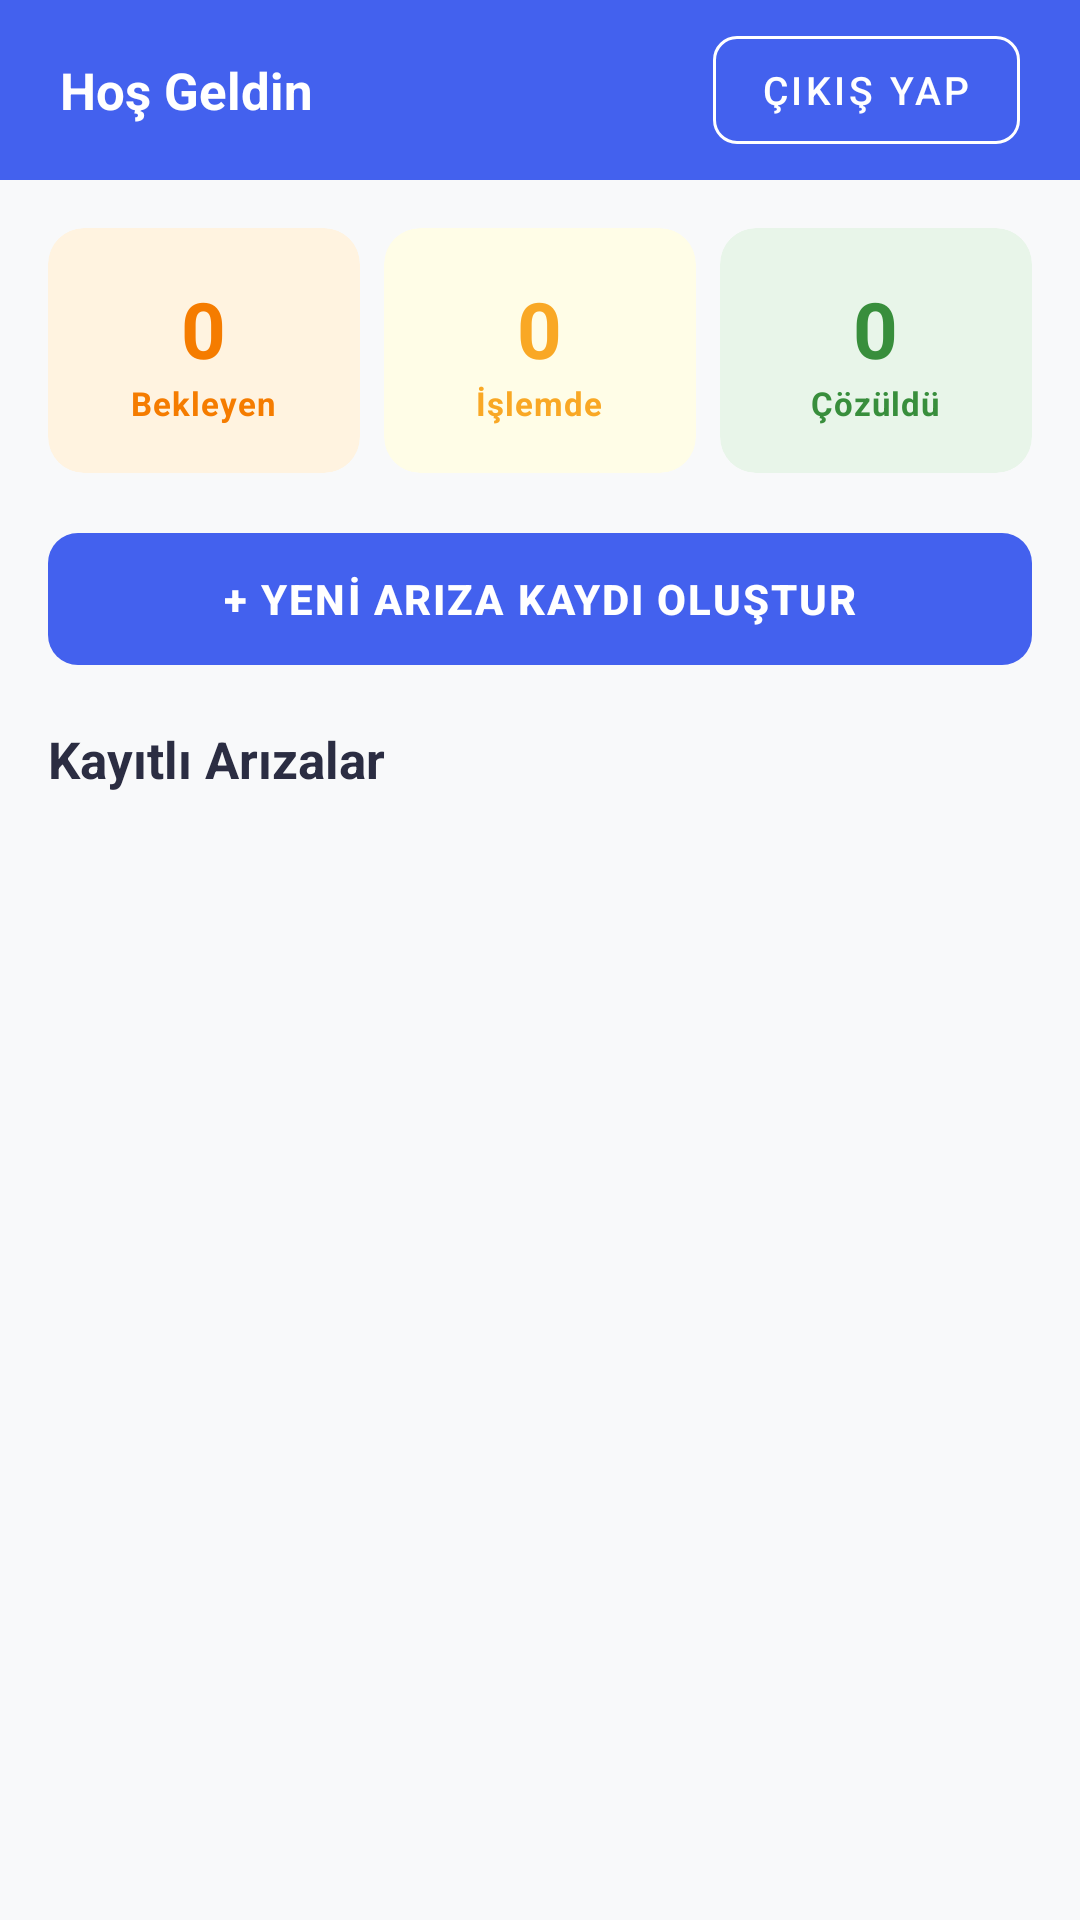

The Android layout XML behind this screen, and the referenced resources:
<!-- AndroidManifest.xml: application theme Theme.ArızaKayitTakipSistemi -->
<!-- res/layout/activity_main.xml -->
<?xml version="1.0" encoding="utf-8"?>
<LinearLayout xmlns:android="http://schemas.android.com/apk/res/android"
    xmlns:app="http://schemas.android.com/apk/res-auto"
    android:layout_width="match_parent"
    android:layout_height="match_parent"
    android:orientation="vertical"
    android:background="@color/backgroundColor">

    
    <LinearLayout
        android:layout_width="match_parent"
        android:layout_height="60dp"
        android:orientation="horizontal"
        android:paddingHorizontal="20dp"
        android:gravity="center_vertical"
        android:background="@color/primaryColor">

        <TextView
            android:id="@+id/tvUser"
            android:layout_width="0dp"
            android:layout_weight="1"
            android:layout_height="wrap_content"
            android:text="Hoş Geldin"
            android:textColor="#FFFFFF"
            android:textSize="17sp"
            android:textStyle="bold" />

        <com.google.android.material.button.MaterialButton
            android:id="@+id/btnDashboard"
            android:layout_width="wrap_content"
            android:layout_height="wrap_content"
            style="@style/Widget.MaterialComponents.Button.TextButton"
            android:text="İstatistik"
            android:textColor="#FFFFFF"
            android:textSize="12sp"
            android:visibility="gone"
            app:cornerRadius="8dp" />

        <com.google.android.material.button.MaterialButton
            android:id="@+id/btnLogout"
            android:layout_width="wrap_content"
            android:layout_height="wrap_content"
            style="@style/Widget.MaterialComponents.Button.OutlinedButton"
            android:text="Çıkış Yap"
            android:textColor="#FFFFFF"
            android:textSize="13sp"
            app:strokeColor="#FFFFFF"
            app:cornerRadius="8dp" />
    </LinearLayout>

    <LinearLayout
        android:layout_width="match_parent"
        android:layout_height="match_parent"
        android:orientation="vertical"
        android:padding="16dp">

        
        <LinearLayout
            android:layout_width="match_parent"
            android:layout_height="wrap_content"
            android:orientation="horizontal"
            android:weightSum="3"
            android:layout_marginBottom="16dp">

            <com.google.android.material.card.MaterialCardView
                android:id="@+id/cardOpen"
                android:layout_width="0dp"
                android:layout_height="wrap_content"
                android:layout_weight="1"
                android:layout_marginEnd="8dp"
                app:cardBackgroundColor="#FFF3E0"
                app:cardCornerRadius="12dp"
                app:strokeWidth="0dp"
                app:cardElevation="0dp"
                android:clickable="true"
                android:focusable="true"
                android:foreground="?attr/selectableItemBackground">

                <LinearLayout
                    android:layout_width="match_parent"
                    android:layout_height="wrap_content"
                    android:orientation="vertical"
                    android:gravity="center"
                    android:paddingVertical="16dp">

                    <TextView
                        android:id="@+id/tvCountOpen"
                        android:layout_width="wrap_content"
                        android:layout_height="wrap_content"
                        android:text="0"
                        android:textColor="#F57C00"
                        android:textSize="26sp"
                        android:textStyle="bold" />

                    <TextView
                        android:layout_width="wrap_content"
                        android:layout_height="wrap_content"
                        android:text="Bekleyen"
                        android:textColor="#F57C00"
                        android:textSize="11sp"
                        android:textStyle="bold"
                        android:letterSpacing="0.03" />
                </LinearLayout>
            </com.google.android.material.card.MaterialCardView>

            <com.google.android.material.card.MaterialCardView
                android:id="@+id/cardInProgress"
                android:layout_width="0dp"
                android:layout_height="wrap_content"
                android:layout_weight="1"
                android:layout_marginEnd="8dp"
                app:cardBackgroundColor="#FFFDE7"
                app:cardCornerRadius="12dp"
                app:strokeWidth="0dp"
                app:cardElevation="0dp"
                android:clickable="true"
                android:focusable="true"
                android:foreground="?attr/selectableItemBackground">

                <LinearLayout
                    android:layout_width="match_parent"
                    android:layout_height="wrap_content"
                    android:orientation="vertical"
                    android:gravity="center"
                    android:paddingVertical="16dp">

                    <TextView
                        android:id="@+id/tvCountInProgress"
                        android:layout_width="wrap_content"
                        android:layout_height="wrap_content"
                        android:text="0"
                        android:textColor="#F9A825"
                        android:textSize="26sp"
                        android:textStyle="bold" />

                    <TextView
                        android:layout_width="wrap_content"
                        android:layout_height="wrap_content"
                        android:text="İşlemde"
                        android:textColor="#F9A825"
                        android:textSize="11sp"
                        android:textStyle="bold"
                        android:letterSpacing="0.03" />
                </LinearLayout>
            </com.google.android.material.card.MaterialCardView>

            <com.google.android.material.card.MaterialCardView
                android:id="@+id/cardClosed"
                android:layout_width="0dp"
                android:layout_height="wrap_content"
                android:layout_weight="1"
                app:cardBackgroundColor="#E8F5E9"
                app:cardCornerRadius="12dp"
                app:strokeWidth="0dp"
                app:cardElevation="0dp"
                android:clickable="true"
                android:focusable="true"
                android:foreground="?attr/selectableItemBackground">

                <LinearLayout
                    android:layout_width="match_parent"
                    android:layout_height="wrap_content"
                    android:orientation="vertical"
                    android:gravity="center"
                    android:paddingVertical="16dp">

                    <TextView
                        android:id="@+id/tvCountClosed"
                        android:layout_width="wrap_content"
                        android:layout_height="wrap_content"
                        android:text="0"
                        android:textColor="#388E3C"
                        android:textSize="26sp"
                        android:textStyle="bold" />

                    <TextView
                        android:layout_width="wrap_content"
                        android:layout_height="wrap_content"
                        android:text="Çözüldü"
                        android:textColor="#388E3C"
                        android:textSize="11sp"
                        android:textStyle="bold"
                        android:letterSpacing="0.03" />
                </LinearLayout>
            </com.google.android.material.card.MaterialCardView>

        </LinearLayout>

        
        <com.google.android.material.button.MaterialButton
            android:id="@+id/btnEkle"
            android:layout_width="match_parent"
            android:layout_height="52dp"
            android:layout_marginBottom="16dp"
            android:text="+ YENİ ARIZA KAYDI OLUŞTUR"
            android:textStyle="bold"
            android:letterSpacing="0.05"
            app:cornerRadius="10dp"
            app:backgroundTint="@color/primaryColor" />

        
        <LinearLayout
            android:layout_width="match_parent"
            android:layout_height="wrap_content"
            android:orientation="horizontal"
            android:gravity="center_vertical"
            android:layout_marginBottom="12dp">

            <TextView
                android:id="@+id/tvListeBaslik"
                android:layout_width="0dp"
                android:layout_weight="1"
                android:layout_height="wrap_content"
                android:text="Kayıtlı Arızalar"
                android:textSize="17sp"
                android:textStyle="bold"
                android:textColor="@color/textColorPrimary" />

            <TextView
                android:id="@+id/tvFiltreyiTemizle"
                android:layout_width="wrap_content"
                android:layout_height="wrap_content"
                android:text="Filtreyi Temizle"
                android:textSize="13sp"
                android:textStyle="bold"
                android:textColor="@color/primaryColor"
                android:visibility="gone"
                android:padding="4dp" />
        </LinearLayout>

        <androidx.recyclerview.widget.RecyclerView
            android:id="@+id/recyclerView"
            android:layout_width="match_parent"
            android:layout_height="0dp"
            android:layout_weight="1"
            android:clipToPadding="false"
            android:paddingBottom="20dp" />

    </LinearLayout>
</LinearLayout>
<!-- resources referenced by this layout -->
<resources>
  <color name="backgroundColor">#F8F9FA</color>
  <color name="primaryColor">#4361EE</color>
  <color name="textColorPrimary">#2B2D42</color>
  <style name="Theme.ArızaKayitTakipSistemi" parent="Base.Theme.ArızaKayitTakipSistemi" />
  <style name="Base.Theme.ArızaKayitTakipSistemi" parent="Theme.Material3.DayNight.NoActionBar">
          
          
      </style>
</resources>
